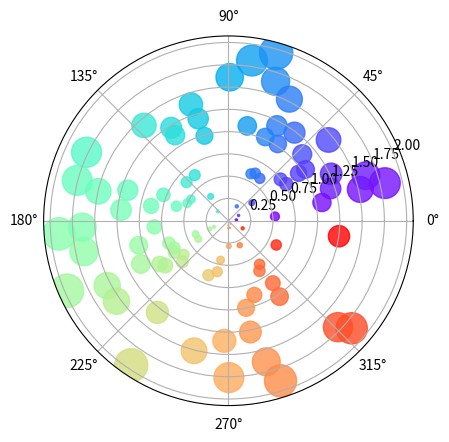

Generate this figure with matplotlib:
# ch10_12.py
import numpy as np
import matplotlib.pyplot as plt

fig = plt.figure()
np.random.seed(10)                      # 設定種子值
N = 100
r = 2 * np.random.rand(N)
theta = 2 * np.pi * np.random.rand(N)
area = 150 * r**2
colors = theta
plt.subplot(projection='polar')
plt.scatter(theta,r,c=colors,s=area,cmap='rainbow',alpha=0.8)
plt.show()


